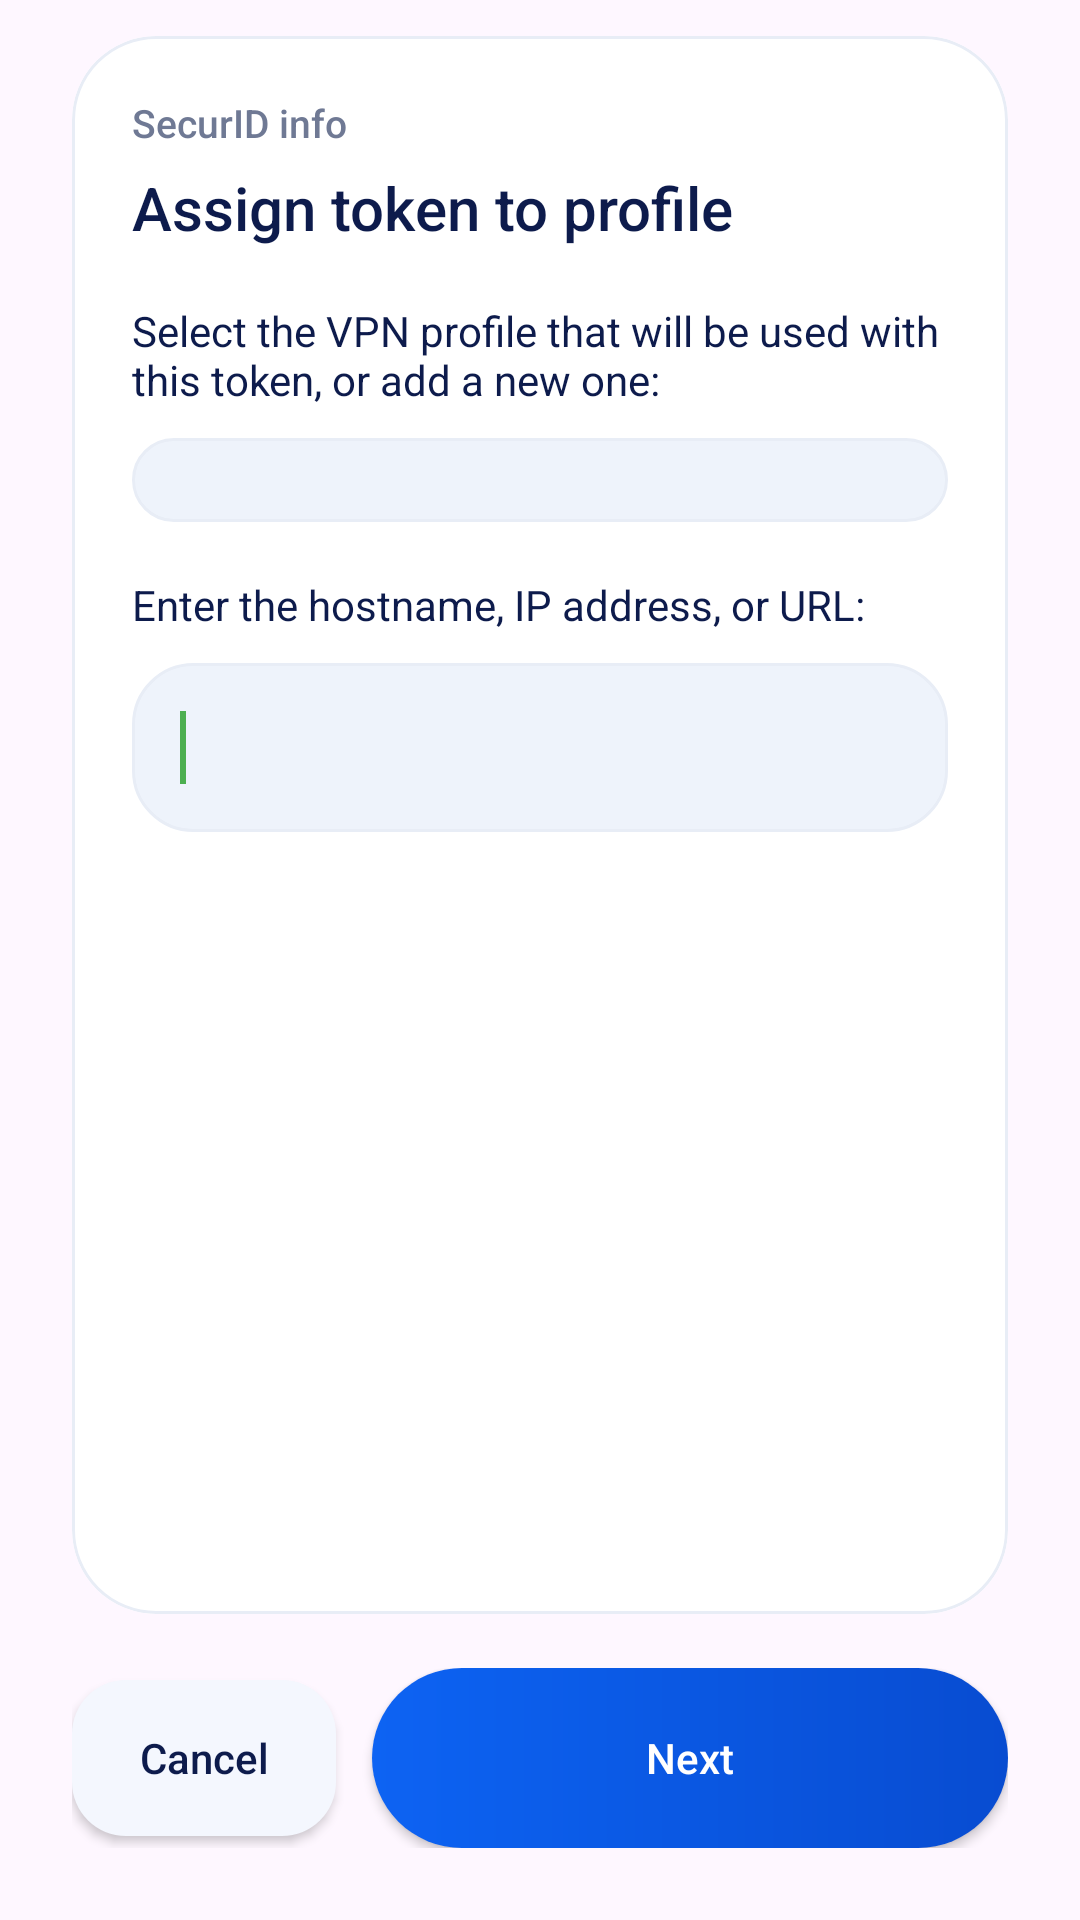

Layout XML and referenced resources for this Android screen:
<!-- AndroidManifest.xml: application theme Theme.OpenConnect -->
<!-- res/layout/token_profile.xml -->
<?xml version="1.0" encoding="utf-8"?>
<LinearLayout xmlns:android="http://schemas.android.com/apk/res/android"
    xmlns:app="http://schemas.android.com/apk/res-auto"
    android:layout_width="match_parent"
    android:layout_height="match_parent"
    android:orientation="vertical"
    android:paddingStart="24dp"
    android:paddingTop="12dp"
    android:paddingEnd="24dp"
    android:paddingBottom="24dp">

    <androidx.core.widget.NestedScrollView
        android:layout_width="match_parent"
        android:layout_height="0dp"
        android:layout_weight="1"
        android:clipToPadding="false"
        android:fillViewport="true"
        android:overScrollMode="never">

        <com.google.android.material.card.MaterialCardView
            android:layout_width="match_parent"
            android:layout_height="wrap_content"
            app:cardBackgroundColor="@color/oc_surface"
            app:cardCornerRadius="28dp"
            app:cardElevation="0dp"
            app:strokeColor="@color/oc_card_stroke"
            app:strokeWidth="1dp">

            <LinearLayout
                android:layout_width="match_parent"
                android:layout_height="wrap_content"
                android:orientation="vertical"
                android:padding="20dp">

                <TextView
                    android:layout_width="wrap_content"
                    android:layout_height="wrap_content"
                    android:fontFamily="sans-serif-medium"
                    android:text="@string/securid_info"
                    android:textColor="@color/oc_text_secondary"
                    android:textSize="13sp" />

                <TextView
                    android:layout_width="match_parent"
                    android:layout_height="wrap_content"
                    android:layout_marginTop="6dp"
                    android:fontFamily="sans-serif-medium"
                    android:text="@string/token_profile_title"
                    android:textColor="@color/oc_text_primary"
                    android:textSize="20sp" />

                <TextView
                    android:id="@+id/existing_vpn_label"
                    android:layout_width="match_parent"
                    android:layout_height="wrap_content"
                    android:layout_marginTop="18dp"
                    android:text="@string/choose_existing_vpn"
                    android:textColor="@color/oc_text_primary"
                    android:textSize="14sp" />

                <Spinner
                    android:id="@+id/vpn_spinner"
                    android:layout_width="match_parent"
                    android:layout_height="wrap_content"
                    android:layout_marginTop="10dp"
                    android:background="@drawable/oc_input_bg"
                    android:paddingStart="16dp"
                    android:paddingTop="14dp"
                    android:paddingEnd="16dp"
                    android:paddingBottom="14dp"
                    android:popupBackground="@color/oc_surface" />

                <TextView
                    android:id="@+id/new_vpn_label"
                    android:layout_width="match_parent"
                    android:layout_height="wrap_content"
                    android:layout_marginTop="18dp"
                    android:text="@string/add_profile_hostname_prompt"
                    android:textColor="@color/oc_text_primary"
                    android:textSize="14sp" />

                <EditText
                    android:id="@+id/new_vpn_hostname"
                    android:layout_width="match_parent"
                    android:layout_height="wrap_content"
                    android:layout_marginTop="10dp"
                    android:background="@drawable/oc_input_bg"
                    android:inputType="textUri"
                    android:padding="16dp"
                    android:textColor="@color/oc_text_primary"
                    android:textColorHint="@color/oc_text_tertiary">

                    <requestFocus />
                </EditText>

            </LinearLayout>

        </com.google.android.material.card.MaterialCardView>

    </androidx.core.widget.NestedScrollView>

    <LinearLayout
        android:layout_width="match_parent"
        android:layout_height="wrap_content"
        android:layout_marginTop="18dp"
        android:gravity="center_vertical"
        android:orientation="horizontal">

        <Button
            android:id="@+id/cancel_button"
            android:layout_width="wrap_content"
            android:layout_height="52dp"
            android:background="@drawable/oc_profile_action_bg"
            android:paddingStart="20dp"
            android:paddingEnd="20dp"
            android:text="@string/cancel"
            android:textAllCaps="false"
            android:textColor="@color/oc_text_primary" />

        <Space
            android:layout_width="12dp"
            android:layout_height="1dp" />

        <Button
            android:id="@+id/next_button"
            android:layout_width="0dp"
            android:layout_height="60dp"
            android:layout_weight="1"
            android:background="@drawable/oc_disconnect_button_bg"
            android:text="@string/next"
            android:textAllCaps="false"
            android:textColor="@android:color/white" />

    </LinearLayout>

</LinearLayout>
<!-- resources referenced by this layout -->
<resources>
  <color name="oc_card_stroke">#E8EDF6</color>
  <color name="oc_surface">#FFFFFF</color>
  <color name="oc_text_primary">#0D1B4C</color>
  <color name="oc_text_secondary">#6F7994</color>
  <color name="oc_text_tertiary">#8D96AF</color>
  <!-- drawable oc_disconnect_button_bg (drawable) -->
  <?xml version="1.0" encoding="utf-8"?>
  <shape xmlns:android="http://schemas.android.com/apk/res/android">
      <gradient
          android:angle="0"
          android:endColor="@color/oc_blue_dark"
          android:startColor="@color/oc_blue" />
      <corners android:radius="36dp" />
  </shape>
  <!-- drawable oc_input_bg (drawable) -->
  <?xml version="1.0" encoding="utf-8"?>
  <shape xmlns:android="http://schemas.android.com/apk/res/android">
      <solid android:color="@color/oc_surface_background_alt" />
      <stroke
          android:width="1dp"
          android:color="@color/oc_card_stroke" />
      <corners android:radius="20dp" />
  </shape>
  <!-- drawable oc_profile_action_bg (drawable) -->
  <?xml version="1.0" encoding="utf-8"?>
  <shape xmlns:android="http://schemas.android.com/apk/res/android">
      <solid android:color="#F4F7FE" />
      <corners android:radius="18dp" />
  </shape>
  <string name="add_profile_hostname_prompt">Enter the hostname, IP address, or URL:</string>
  <string name="cancel">Cancel</string>
  <string name="choose_existing_vpn">Select the VPN profile that will be used with this token, or add a new one:</string>
  <string name="next">Next</string>
  <string name="securid_info">SecurID info</string>
  <string name="token_profile_title">Assign token to profile</string>
  <style name="Theme.OpenConnect" parent="Theme.Material3.Light.NoActionBar">
          <item name="colorPrimary">#1976D2</item>
          <item name="colorOnPrimary">#FFFFFF</item>
          <item name="colorPrimaryVariant">#1565C0</item>
          <item name="colorSecondary">#4CAF50</item>
          <item name="colorOnSecondary">#FFFFFF</item>
          <item name="colorSecondaryVariant">#388E3C</item>
          <item name="android:statusBarColor">?attr/colorPrimaryVariant</item>
          <item name="android:windowLayoutInDisplayCutoutMode">shortEdges</item>
          <item name="materialAlertDialogTheme">@style/ThemeOverlay.OpenConnect.MaterialAlertDialog</item>
          <item name="alertDialogTheme">@style/ThemeOverlay.OpenConnect.MaterialAlertDialog</item>
      </style>
  <color name="oc_blue_dark">#084CD1</color>
  <color name="oc_blue">#0D63F3</color>
  <color name="oc_surface_background_alt">#EEF3FB</color>
  <style name="ThemeOverlay.OpenConnect.MaterialAlertDialog" parent="ThemeOverlay.Material3.MaterialAlertDialog">
          <item name="shapeAppearanceMediumComponent">@style/ShapeAppearance.OpenConnect.Dialog</item>
          <item name="materialAlertDialogTitleTextStyle">@style/TextAppearance.OpenConnect.Dialog.Title</item>
          <item name="materialAlertDialogBodyTextStyle">@style/TextAppearance.OpenConnect.Dialog.Body</item>
      </style>
  <style name="ShapeAppearance.OpenConnect.Dialog" parent="ShapeAppearance.Material3.LargeComponent">
          <item name="cornerSize">28dp</item>
      </style>
  <style name="TextAppearance.OpenConnect.Dialog.Title" parent="MaterialAlertDialog.Material3.Title.Text">
          <item name="android:textAppearance">@style/TextAppearance.Material3.TitleLarge</item>
          <item name="android:textColor">@color/oc_text_primary</item>
      </style>
  <style name="TextAppearance.OpenConnect.Dialog.Body" parent="MaterialAlertDialog.Material3.Body.Text">
          <item name="android:textAppearance">@style/TextAppearance.Material3.BodyMedium</item>
          <item name="android:textColor">@color/oc_text_secondary</item>
      </style>
</resources>
